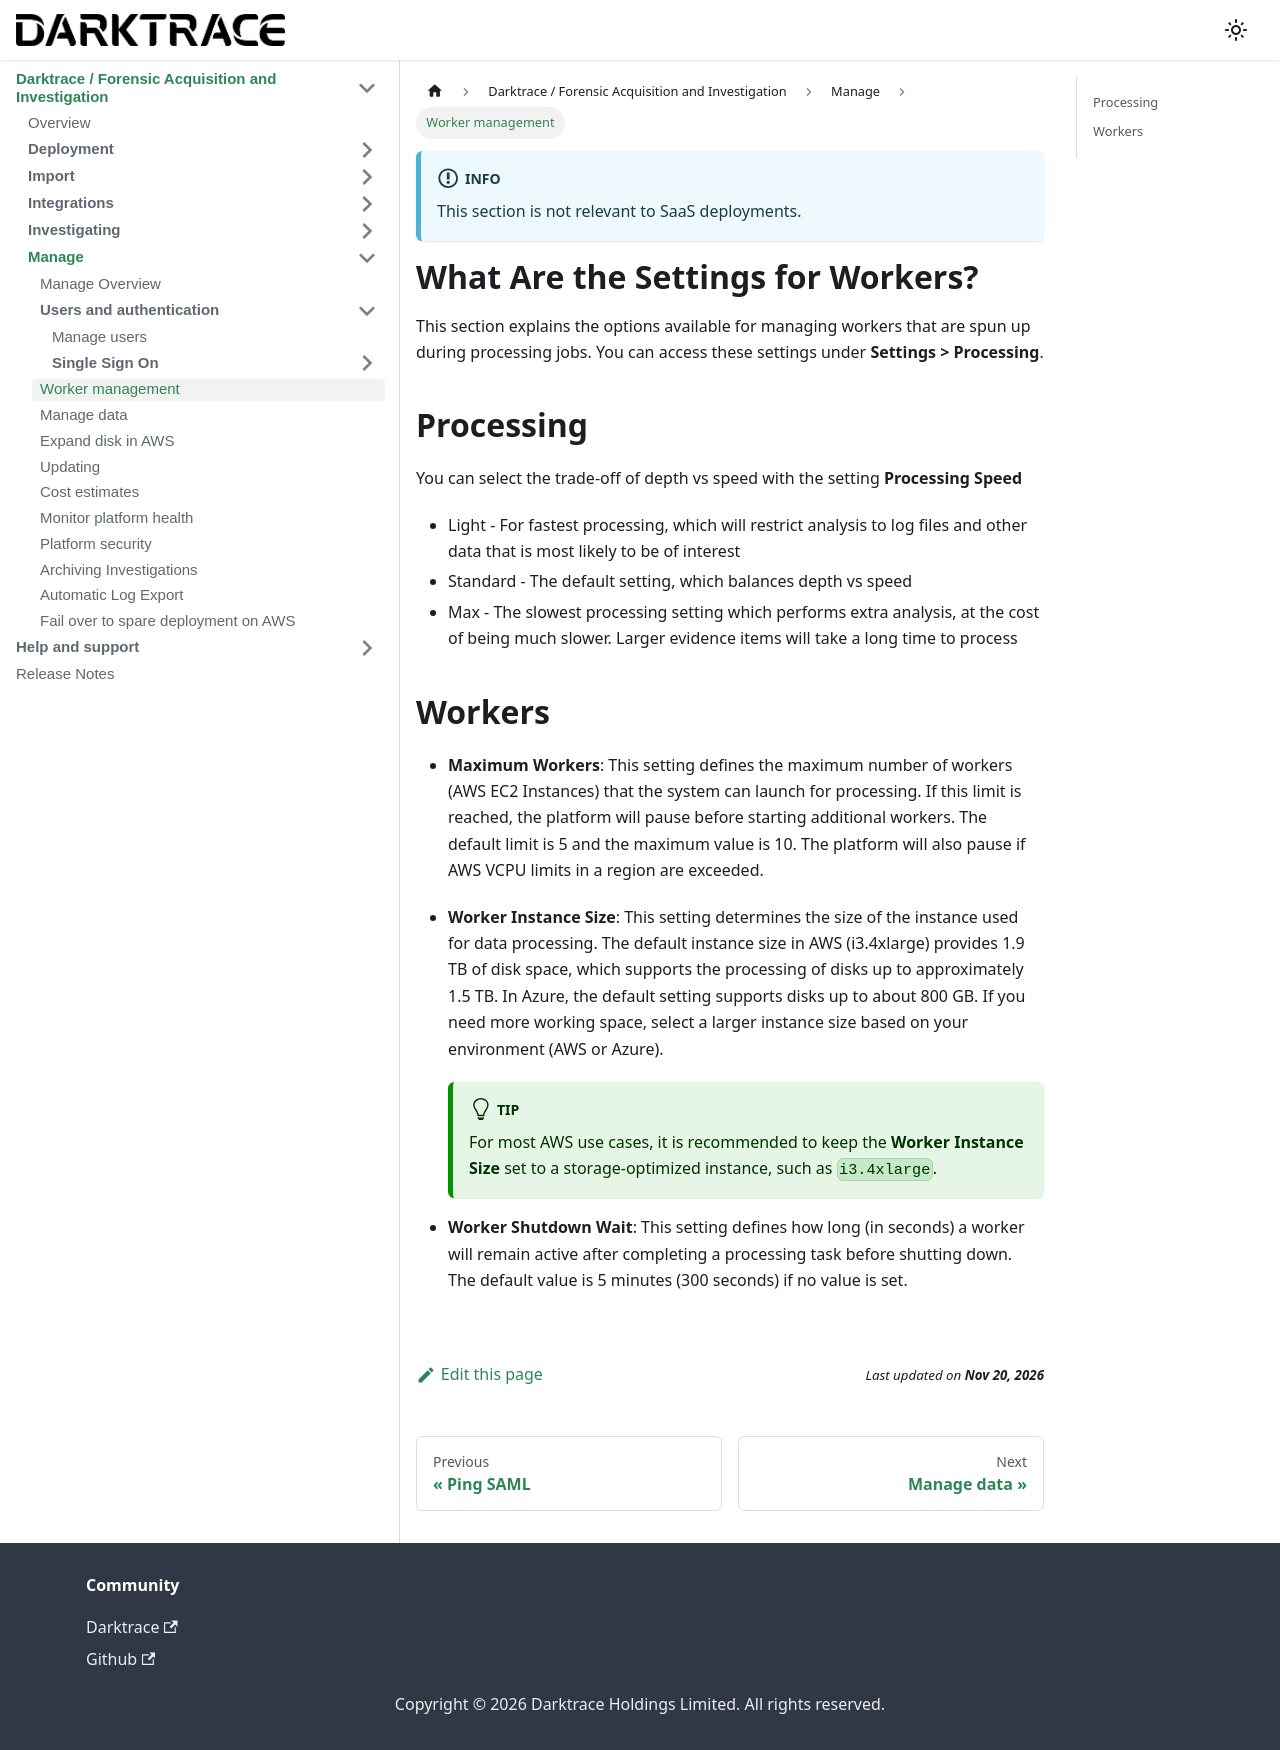

repository: cado-security/product-help · page: cado/manage/workers.html · generator: docusaurus

---
title: Worker management
hide_title: true
sidebar_position: 6
---

:::info
This section is not relevant to SaaS deployments.
:::

# What Are the Settings for Workers?

This section explains the options available for managing workers that are spun up during processing jobs. You can access these settings under **Settings > Processing**.

## Processing
You can select the trade-off of depth vs speed with the setting **Processing Speed**
- Light - For fastest processing, which will restrict analysis to log files and other data that is most likely to be of interest
- Standard - The default setting, which balances depth vs speed
- Max - The slowest processing setting which performs extra analysis, at the cost of being much slower. Larger evidence items will take a long time to process

## Workers

- **Maximum Workers**: This setting defines the maximum number of workers (AWS EC2 Instances) that the system can launch for processing. If this limit is reached, the platform will pause before starting additional workers. The default limit is 5 and the maximum value is 10. The platform will also pause if AWS VCPU limits in a region are exceeded.

- **Worker Instance Size**: This setting determines the size of the instance used for data processing. The default instance size in AWS (i3.4xlarge) provides 1.9 TB of disk space, which supports the processing of disks up to approximately 1.5 TB. In Azure, the default setting supports disks up to about 800 GB. If you need more working space, select a larger instance size based on your environment (AWS or Azure).

  :::tip
  For most AWS use cases, it is recommended to keep the **Worker Instance Size** set to a storage-optimized instance, such as `i3.4xlarge`.
  :::

- **Worker Shutdown Wait**: This setting defines how long (in seconds) a worker will remain active after completing a processing task before shutting down. The default value is 5 minutes (300 seconds) if no value is set.
